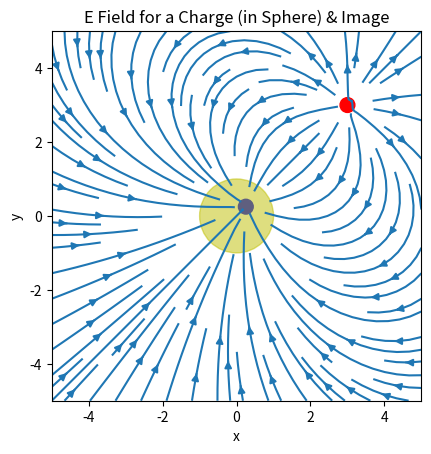

Write the Python code that produced this figure.
""" From "COMPUTATIONAL PHYSICS" & "COMPUTER PROBLEMS in PHYSICS"
[redacted]
[redacted]
[redacted]
    Please respect copyright & acknowledge our work."""

# ImageSphereMat.py: E field lines for charge plus image 
 
import numpy as np,   matplotlib.pyplot as plt
from matplotlib.patches import Circle

Nx = 50;   Ny = 50; q = 1          # x, y grids, charge strength  
x = np.linspace(-5,5,Nx);     y = np.linspace(-5,5,Ny)
X,Y = np.meshgrid(x,y)                  # Transform coordinates
Ex = np.zeros((Nx,Ny));       Ey = np.zeros((Nx,Ny))   # Arrays
xx = 3.0;   yy = 3.0                       # Charge coordidates
dq = np.sqrt(xx*2+yy*2);      a = 1.    # Origin, sphere radius 
qp = -a*q/dq                            # Magnitude image charge
xp =  a**2*xx/dq**2;          yp =  a**2*yy/dq**2

def E(xx,yy,x,y):                         # xx,yy coord image q
    r = np.sqrt(x**2+y**2)  
    dx = (x-xx);              dy = (y-yy)       
    d1 = np.sqrt((dx**2 + dy**2))         # Distance q to (x,y) 
    dpx = x-xp;               dpy = y-yp       
    d2 = np.sqrt((dpx**2 + dpy**2))      # Distance -q to (x,y)
    Ex =  dx/d1**3-dpx/d2**3;       Ey = dy/d1**3 -dpy/d2**3      
    return Ex,Ey               
    
Ex,Ey = E(xx,yy,X,Y)
fig = plt.figure()
ax = fig.add_subplot(111)
circle1 = plt.Circle((xx, yy),0.2, color='r')
circle2 = plt.Circle((xp,yp),0.2, color='b')
sphere = plt.Circle((0,0),a, color='y',alpha=0.5)
ax.add_artist(circle1);       ax.add_artist(circle2)
ax.add_artist(sphere);        ax.streamplot(x,y,Ex,Ey)
ax.set_aspect('equal')
ax.set_title('E Field for a Charge (in Sphere) & Image')
ax.set_xlabel('x');           ax.set_ylabel('y')
plt.show()